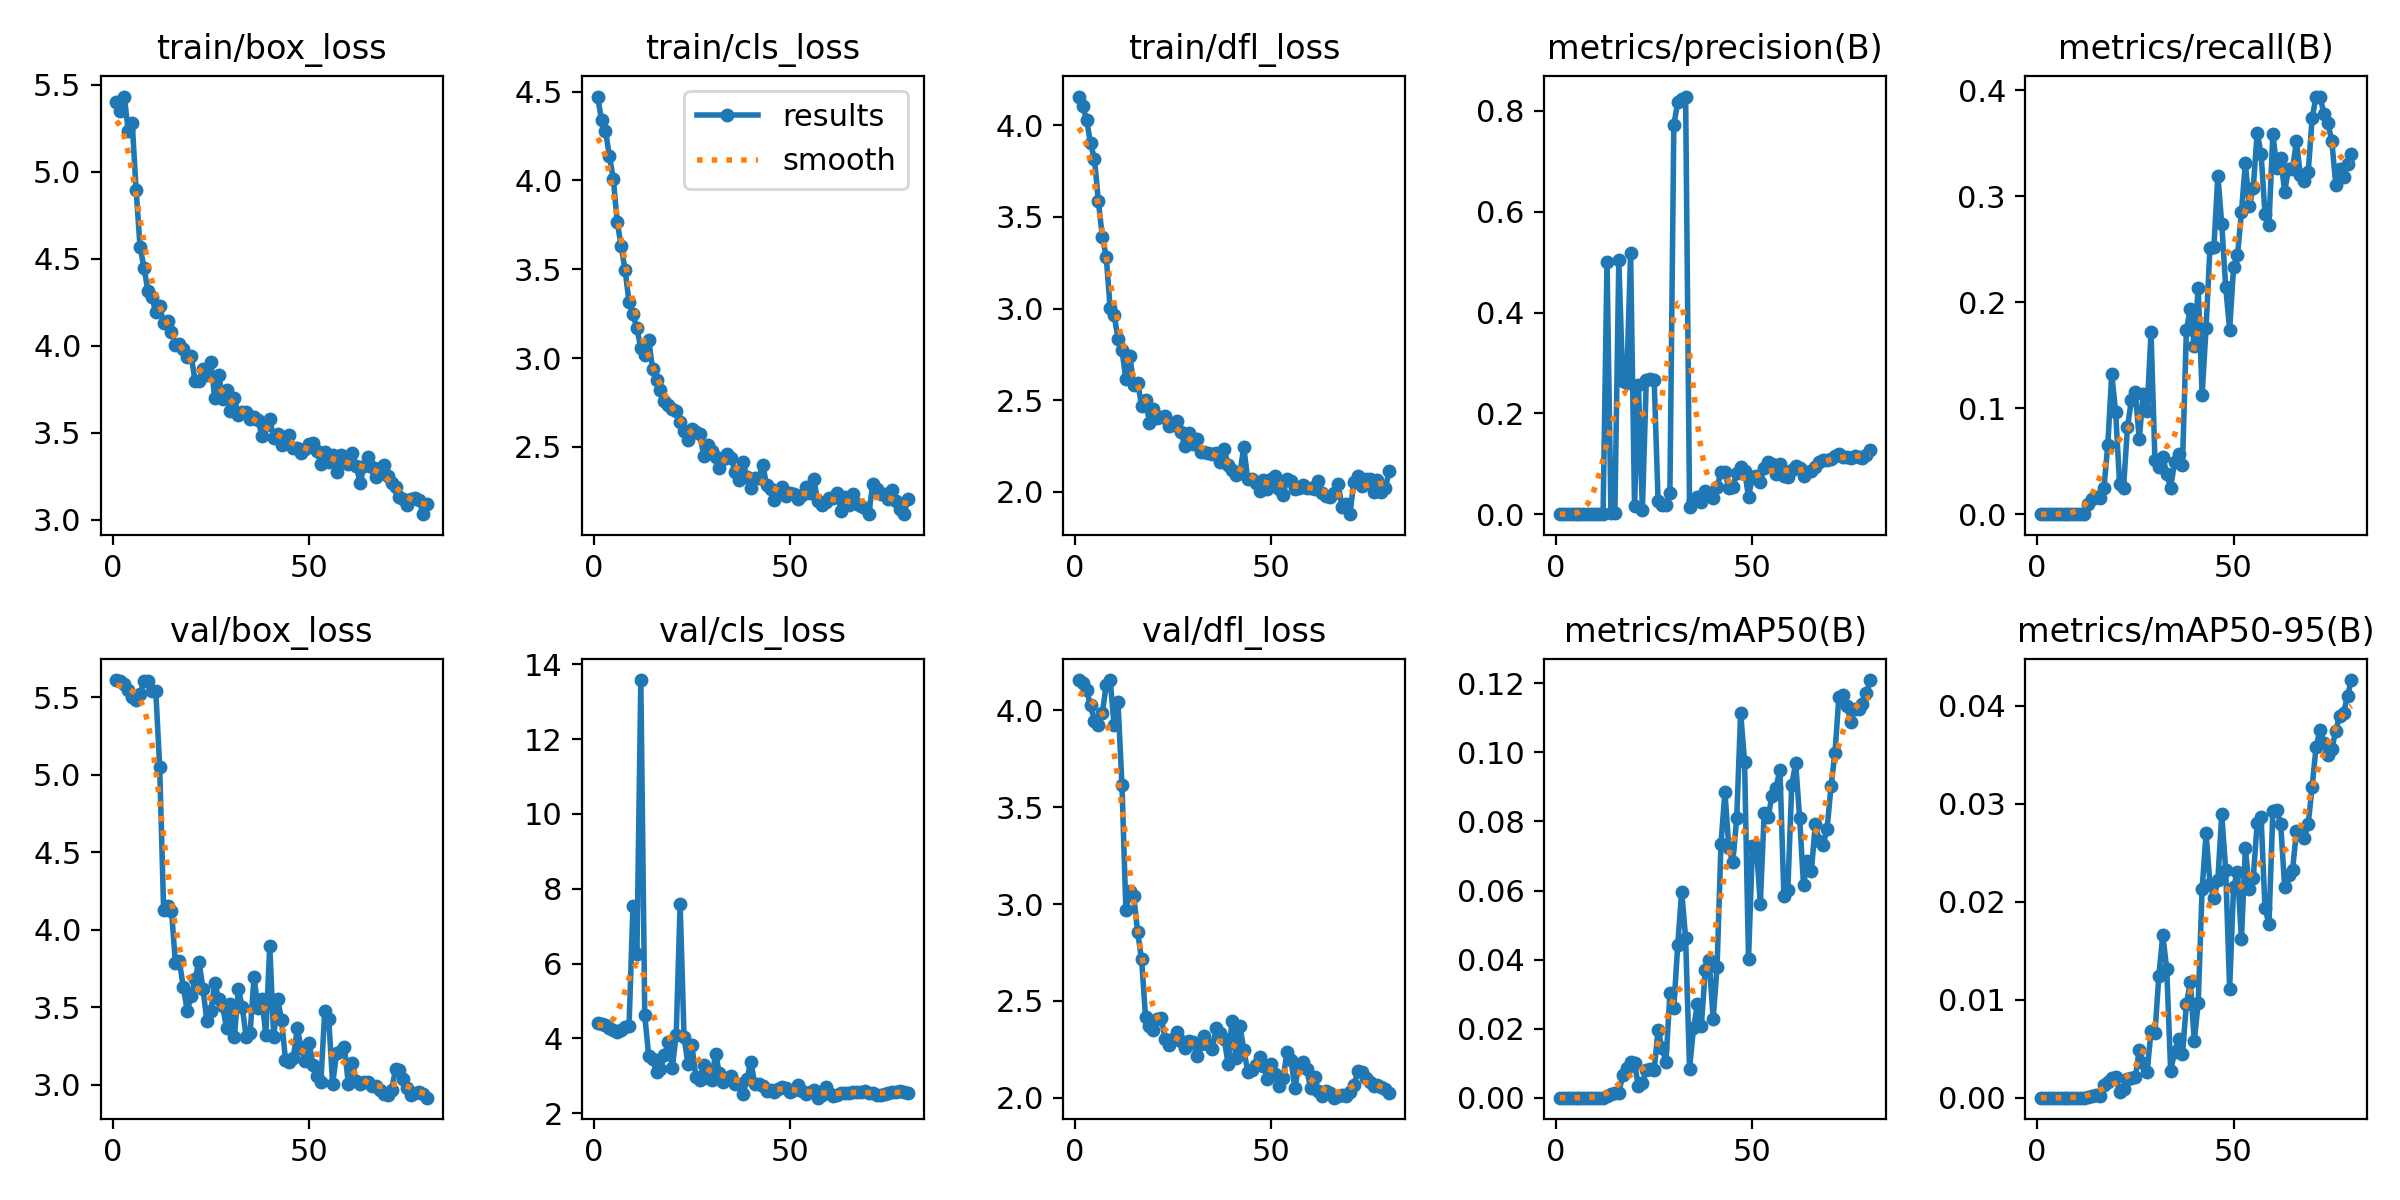

Data behind this chart, as committed beside it:
epoch, time, train/box_loss, train/cls_loss, train/dfl_loss, metrics/precision(B), metrics/recall(B), metrics/mAP50(B), metrics/mAP50-95(B), val/box_loss, val/cls_loss, val/dfl_loss, lr/pg0, lr/pg1, lr/pg2
1, 65.45, 5.4, 4.473, 4.157, 0, 0, 0, 0, 5.613, 4.402, 4.156, 0.0001125, 0.0001125, 0.0001125
2, 134.3, 5.35, 4.34, 4.104, 0, 0, 0, 0, 5.606, 4.385, 4.142, 0.0002346, 0.0002346, 0.0002346
3, 203.3, 5.432, 4.28, 4.03, 0, 0, 0, 0, 5.59, 4.349, 4.105, 0.0003535, 0.0003535, 0.0003535
4, 271.8, 5.232, 4.139, 3.902, 0, 0, 0, 0, 5.55, 4.285, 4.025, 0.0004694, 0.0004694, 0.0004694
5, 338.9, 5.28, 4.008, 3.817, 0, 0, 0, 0, 5.503, 4.217, 3.947, 0.0005822, 0.0005822, 0.0005822
6, 399.4, 4.896, 3.766, 3.586, 0, 0, 0, 0, 5.483, 4.18, 3.922, 0.0006919, 0.0006919, 0.0006919
7, 462.5, 4.569, 3.629, 3.393, 0, 0, 0, 0, 5.524, 4.215, 3.985, 0.0007985, 0.0007985, 0.0007985
8, 526.9, 4.449, 3.496, 3.282, 0, 0, 0, 0, 5.604, 4.315, 4.132, 0.000902, 0.000902, 0.000902
9, 593.3, 4.314, 3.314, 3.002, 0, 0, 0, 0, 5.608, 4.335, 4.156, 0.001002, 0.001002, 0.001002
10, 662.2, 4.281, 3.246, 2.966, 0, 0, 0, 0, 5.545, 7.545, 3.923, 0.0011, 0.0011, 0.0011
11, 725.7, 4.193, 3.167, 2.836, 0, 0, 0, 0, 5.543, 6.258, 4.041, 0.001095, 0.001095, 0.001095
12, 795.5, 4.228, 3.055, 2.773, 0, 0, 0, 0, 5.05, 13.58, 3.615, 0.00108, 0.00108, 0.00108
13, 864.7, 4.132, 3.016, 2.615, 0.5011, 0.00948, 0.00045, 8e-05, 4.128, 4.613, 2.968, 0.001064, 0.001064, 0.001064
14, 926.6, 4.145, 3.104, 2.743, 0.00186, 0.01458, 0.00106, 0.00019, 4.155, 3.527, 3.068, 0.001049, 0.001049, 0.001049
15, 990.1, 4.078, 2.938, 2.581, 0.00228, 0.01578, 0.00129, 0.00025, 4.122, 3.442, 3.043, 0.001033, 0.001033, 0.001033
16, 1054, 4.007, 2.878, 2.595, 0.504, 0.01552, 0.00141, 0.00021, 3.784, 3.09, 2.854, 0.001018, 0.001018, 0.001018
17, 1122, 4.009, 2.818, 2.47, 0.264, 0.02423, 0.00657, 0.00134, 3.796, 3.172, 2.714, 0.001002, 0.001002, 0.001002
18, 1192, 3.982, 2.756, 2.503, 0.2612, 0.06487, 0.00873, 0.00158, 3.632, 3.555, 2.416, 0.000987, 0.000987, 0.000987
19, 1259, 3.937, 2.733, 2.377, 0.5177, 0.1323, 0.01046, 0.00204, 3.477, 3.891, 2.369, 0.0009716, 0.0009716, 0.0009716
20, 1326, 3.944, 2.711, 2.453, 0.01631, 0.0963, 0.00996, 0.00215, 3.57, 3.217, 2.35, 0.0009561, 0.0009561, 0.0009561
21, 1390, 3.798, 2.701, 2.403, 0.2567, 0.02843, 0.00326, 0.00058, 3.683, 4.097, 2.404, 0.0009406, 0.0009406, 0.0009406
22, 1457, 3.795, 2.638, 2.407, 0.00823, 0.02478, 0.00439, 0.0009, 3.795, 7.593, 2.413, 0.0009252, 0.0009252, 0.0009252
23, 1520, 3.868, 2.591, 2.415, 0.2665, 0.08174, 0.00801, 0.00187, 3.62, 4.023, 2.303, 0.0009097, 0.0009097, 0.0009097
24, 1584, 3.832, 2.54, 2.357, 0.2683, 0.1075, 0.00828, 0.00204, 3.41, 3.306, 2.271, 0.0008942, 0.0008942, 0.0008942
25, 1647, 3.905, 2.602, 2.363, 0.2657, 0.1151, 0.00808, 0.00206, 3.475, 3.809, 2.301, 0.0008787, 0.0008787, 0.0008787
26, 1715, 3.702, 2.583, 2.389, 0.02583, 0.07078, 0.01966, 0.00491, 3.655, 2.955, 2.34, 0.0008633, 0.0008633, 0.0008633
27, 1784, 3.834, 2.573, 2.327, 0.01868, 0.1135, 0.01432, 0.00357, 3.554, 2.895, 2.291, 0.0008478, 0.0008478, 0.0008478
28, 1847, 3.697, 2.449, 2.25, 0.01886, 0.09723, 0.01045, 0.00261, 3.508, 3.298, 2.258, 0.0008323, 0.0008323, 0.0008323
29, 1909, 3.744, 2.509, 2.32, 0.04207, 0.1716, 0.0302, 0.00677, 3.366, 2.946, 2.291, 0.0008169, 0.0008169, 0.0008169
30, 1975, 3.625, 2.474, 2.261, 0.7715, 0.05063, 0.02605, 0.00659, 3.521, 2.872, 2.289, 0.0008014, 0.0008014, 0.0008014
31, 2043, 3.7, 2.444, 2.287, 0.8183, 0.0443, 0.04433, 0.01245, 3.311, 3.586, 2.218, 0.0007859, 0.0007859, 0.0007859
32, 2112, 3.601, 2.381, 2.215, 0.8227, 0.0538, 0.05966, 0.01661, 3.616, 3.064, 2.275, 0.0007705, 0.0007705, 0.0007705
33, 2182, 3.619, 2.434, 2.22, 0.8284, 0.03797, 0.04625, 0.0131, 3.504, 2.833, 2.317, 0.000755, 0.000755, 0.000755
34, 2250, 3.618, 2.462, 2.211, 0.01324, 0.02486, 0.00841, 0.00271, 3.305, 2.951, 2.277, 0.0007395, 0.0007395, 0.0007395
35, 2319, 3.58, 2.437, 2.208, 0.02828, 0.04944, 0.02012, 0.0047, 3.335, 2.998, 2.253, 0.0007241, 0.0007241, 0.0007241
36, 2392, 3.593, 2.356, 2.215, 0.03334, 0.05667, 0.02702, 0.006, 3.694, 2.769, 2.363, 0.0007086, 0.0007086, 0.0007086
37, 2464, 3.576, 2.315, 2.165, 0.02335, 0.04646, 0.02075, 0.00441, 3.495, 2.778, 2.332, 0.0006931, 0.0006931, 0.0006931
38, 2531, 3.481, 2.417, 2.233, 0.04501, 0.1736, 0.03711, 0.00956, 3.555, 2.504, 2.305, 0.0006777, 0.0006777, 0.0006777
39, 2597, 3.542, 2.327, 2.147, 0.04073, 0.1938, 0.03974, 0.01185, 3.321, 2.921, 2.175, 0.0006622, 0.0006622, 0.0006622
40, 2666, 3.579, 2.269, 2.119, 0.03279, 0.1585, 0.02278, 0.00576, 3.898, 3.367, 2.398, 0.0006467, 0.0006467, 0.0006467
41, 2741, 3.468, 2.325, 2.094, 0.05342, 0.2135, 0.03785, 0.00966, 3.306, 2.773, 2.204, 0.0006312, 0.0006312, 0.0006312
42, 2812, 3.493, 2.323, 2.104, 0.08389, 0.1126, 0.07353, 0.02127, 3.556, 2.777, 2.371, 0.0006158, 0.0006158, 0.0006158
43, 2881, 3.433, 2.4, 2.242, 0.08322, 0.1754, 0.08858, 0.02699, 3.418, 2.731, 2.249, 0.0006003, 0.0006003, 0.0006003
44, 2952, 3.478, 2.285, 2.068, 0.05152, 0.2515, 0.07234, 0.02181, 3.16, 2.577, 2.135, 0.0005848, 0.0005848, 0.0005848
45, 3023, 3.488, 2.262, 2.071, 0.05375, 0.252, 0.06823, 0.02037, 3.149, 2.61, 2.142, 0.0005694, 0.0005694, 0.0005694
46, 3092, 3.415, 2.2, 2.049, 0.08103, 0.3193, 0.08092, 0.02221, 3.174, 2.558, 2.167, 0.0005539, 0.0005539, 0.0005539
47, 3161, 3.41, 2.234, 2.007, 0.09385, 0.2736, 0.1115, 0.0289, 3.363, 2.648, 2.212, 0.0005384, 0.0005384, 0.0005384
48, 3228, 3.382, 2.271, 2.063, 0.08631, 0.2142, 0.09721, 0.02321, 3.239, 2.696, 2.164, 0.000523, 0.000523, 0.000523
49, 3295, 3.408, 2.221, 2.015, 0.03452, 0.1741, 0.04008, 0.01111, 3.152, 2.676, 2.1, 0.0005075, 0.0005075, 0.0005075
50, 3364, 3.435, 2.242, 2.071, 0.07278, 0.2327, 0.07292, 0.02149, 3.269, 2.559, 2.174, 0.000492, 0.000492, 0.000492
51, 3429, 3.44, 2.235, 2.086, 0.07515, 0.2442, 0.07254, 0.02306, 3.128, 2.624, 2.121, 0.0004766, 0.0004766, 0.0004766
52, 3494, 3.395, 2.203, 2.016, 0.06332, 0.2846, 0.05622, 0.01617, 3.056, 2.743, 2.063, 0.0004611, 0.0004611, 0.0004611
53, 3559, 3.323, 2.23, 1.984, 0.09149, 0.3315, 0.08259, 0.02546, 3.018, 2.582, 2.101, 0.0004456, 0.0004456, 0.0004456
54, 3625, 3.391, 2.273, 2.07, 0.1029, 0.2903, 0.08141, 0.02132, 3.477, 2.515, 2.236, 0.0004302, 0.0004302, 0.0004302
55, 3691, 3.333, 2.237, 2.06, 0.09869, 0.3075, 0.08746, 0.02237, 3.427, 2.551, 2.195, 0.0004147, 0.0004147, 0.0004147
56, 3757, 3.373, 2.317, 2.015, 0.08032, 0.3596, 0.08982, 0.02802, 3.004, 2.621, 2.051, 0.0003992, 0.0003992, 0.0003992
57, 3822, 3.278, 2.197, 2.021, 0.09915, 0.3401, 0.09504, 0.02866, 3.203, 2.412, 2.17, 0.0003837, 0.0003837, 0.0003837
58, 3887, 3.374, 2.171, 2.037, 0.0759, 0.2832, 0.05842, 0.01933, 3.215, 2.495, 2.185, 0.0003683, 0.0003683, 0.0003683
59, 3953, 3.34, 2.187, 2.024, 0.07425, 0.2727, 0.06015, 0.01773, 3.246, 2.689, 2.148, 0.0003528, 0.0003528, 0.0003528
60, 4021, 3.319, 2.211, 2.023, 0.08777, 0.3586, 0.09052, 0.02921, 3.002, 2.538, 2.049, 0.0003373, 0.0003373, 0.0003373
... 20 more rows
